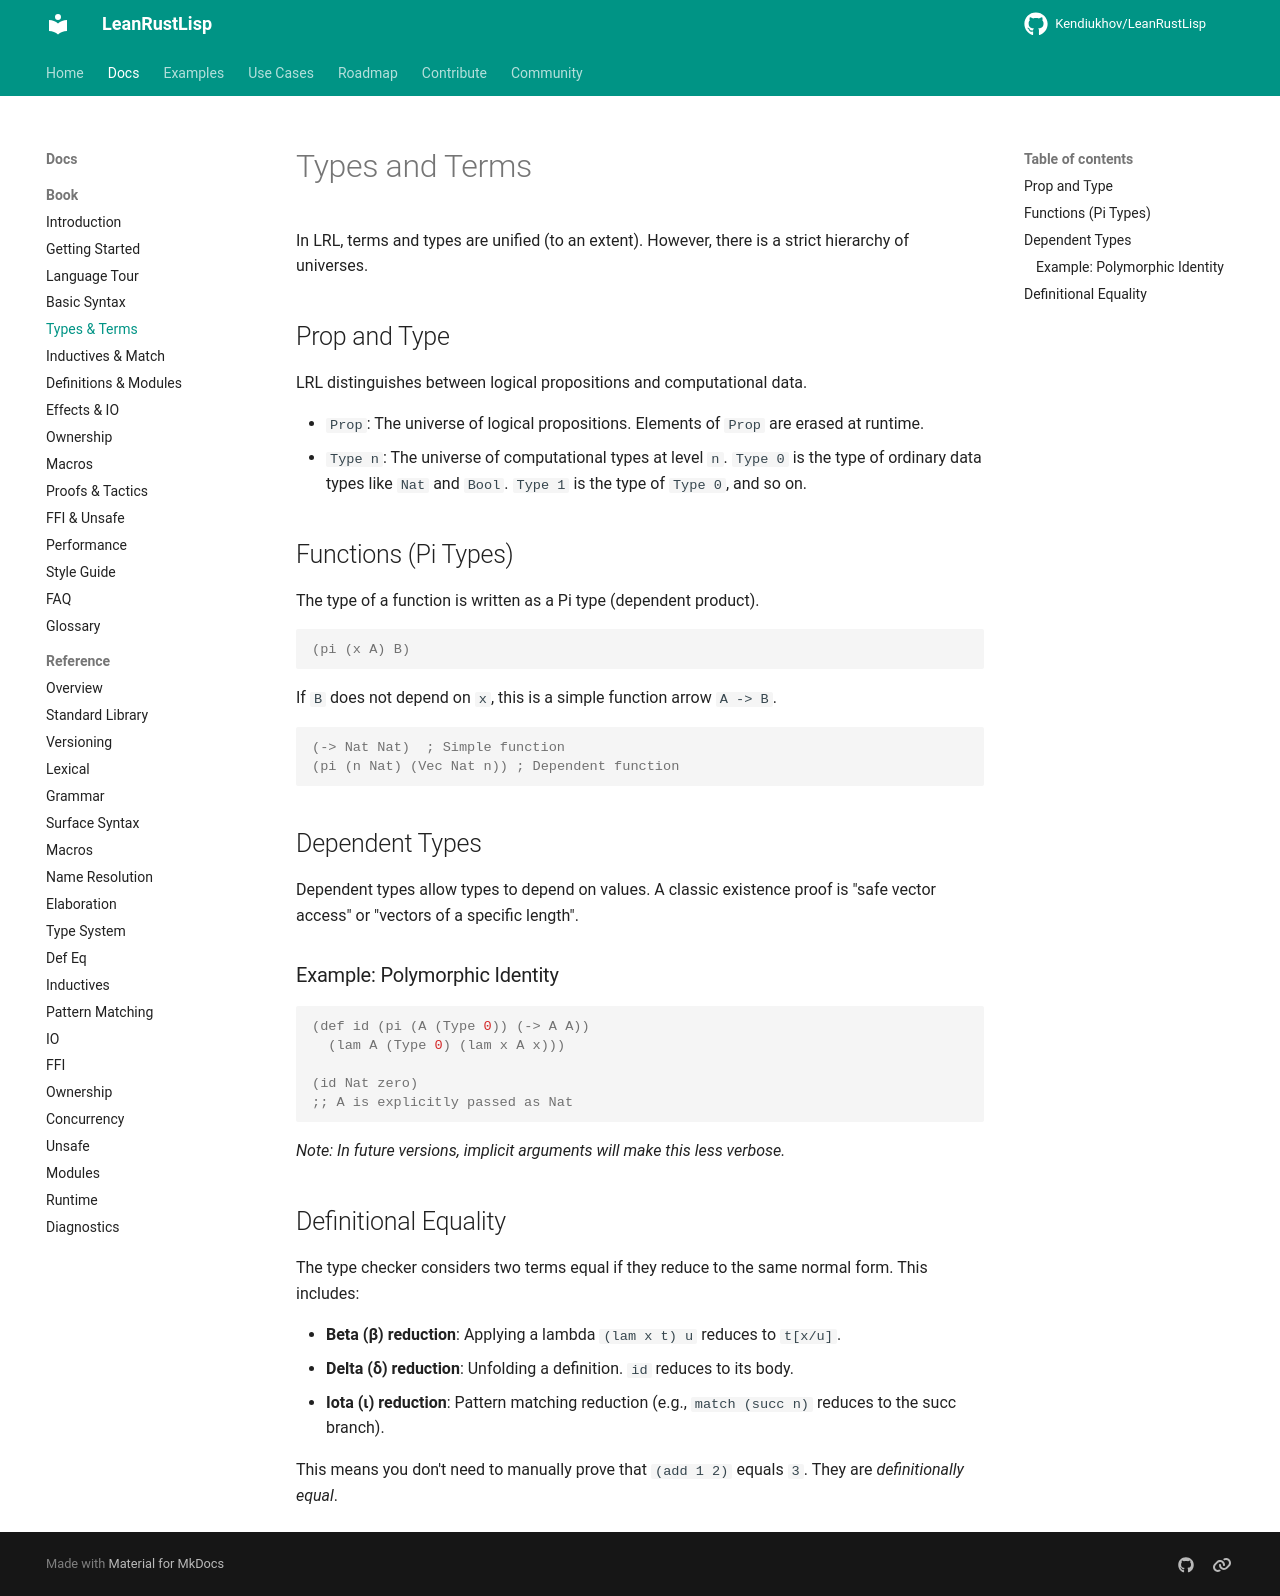

repository: Kendiukhov/LeanRustLisp · page: book/04-types-terms/index.html · generator: mkdocs

# Types and Terms

In LRL, terms and types are unified (to an extent). However, there is a strict hierarchy of universes.

## Prop and Type

LRL distinguishes between logical propositions and computational data.

- `Prop`: The universe of logical propositions. Elements of `Prop` are erased at runtime.
- `Type n`: The universe of computational types at level `n`. `Type 0` is the type of ordinary data types like `Nat` and `Bool`. `Type 1` is the type of `Type 0`, and so on.

## Functions (Pi Types)

The type of a function is written as a Pi type (dependent product).

```lisp
(pi (x A) B)
```

If `B` does not depend on `x`, this is a simple function arrow `A -> B`.

```lisp
(-> Nat Nat)  ; Simple function
(pi (n Nat) (Vec Nat n)) ; Dependent function
```

## Dependent Types

Dependent types allow types to depend on values. A classic existence proof is "safe vector access" or "vectors of a specific length".

### Example: Polymorphic Identity

```lisp
(def id (pi (A (Type 0)) (-> A A))
  (lam A (Type 0) (lam x A x)))

(id Nat zero) 
;; A is explicitly passed as Nat
```

*Note: In future versions, implicit arguments will make this less verbose.*

## Definitional Equality

The type checker considers two terms equal if they reduce to the same normal form. This includes:

- **Beta (β) reduction**: Applying a lambda `(lam x t) u` reduces to `t[x/u]`.
- **Delta (δ) reduction**: Unfolding a definition. `id` reduces to its body.
- **Iota (ι) reduction**: Pattern matching reduction (e.g., `match (succ n)` reduces to the succ branch).

This means you don't need to manually prove that `(add 1 2)` equals `3`. They are *definitionally equal*.
